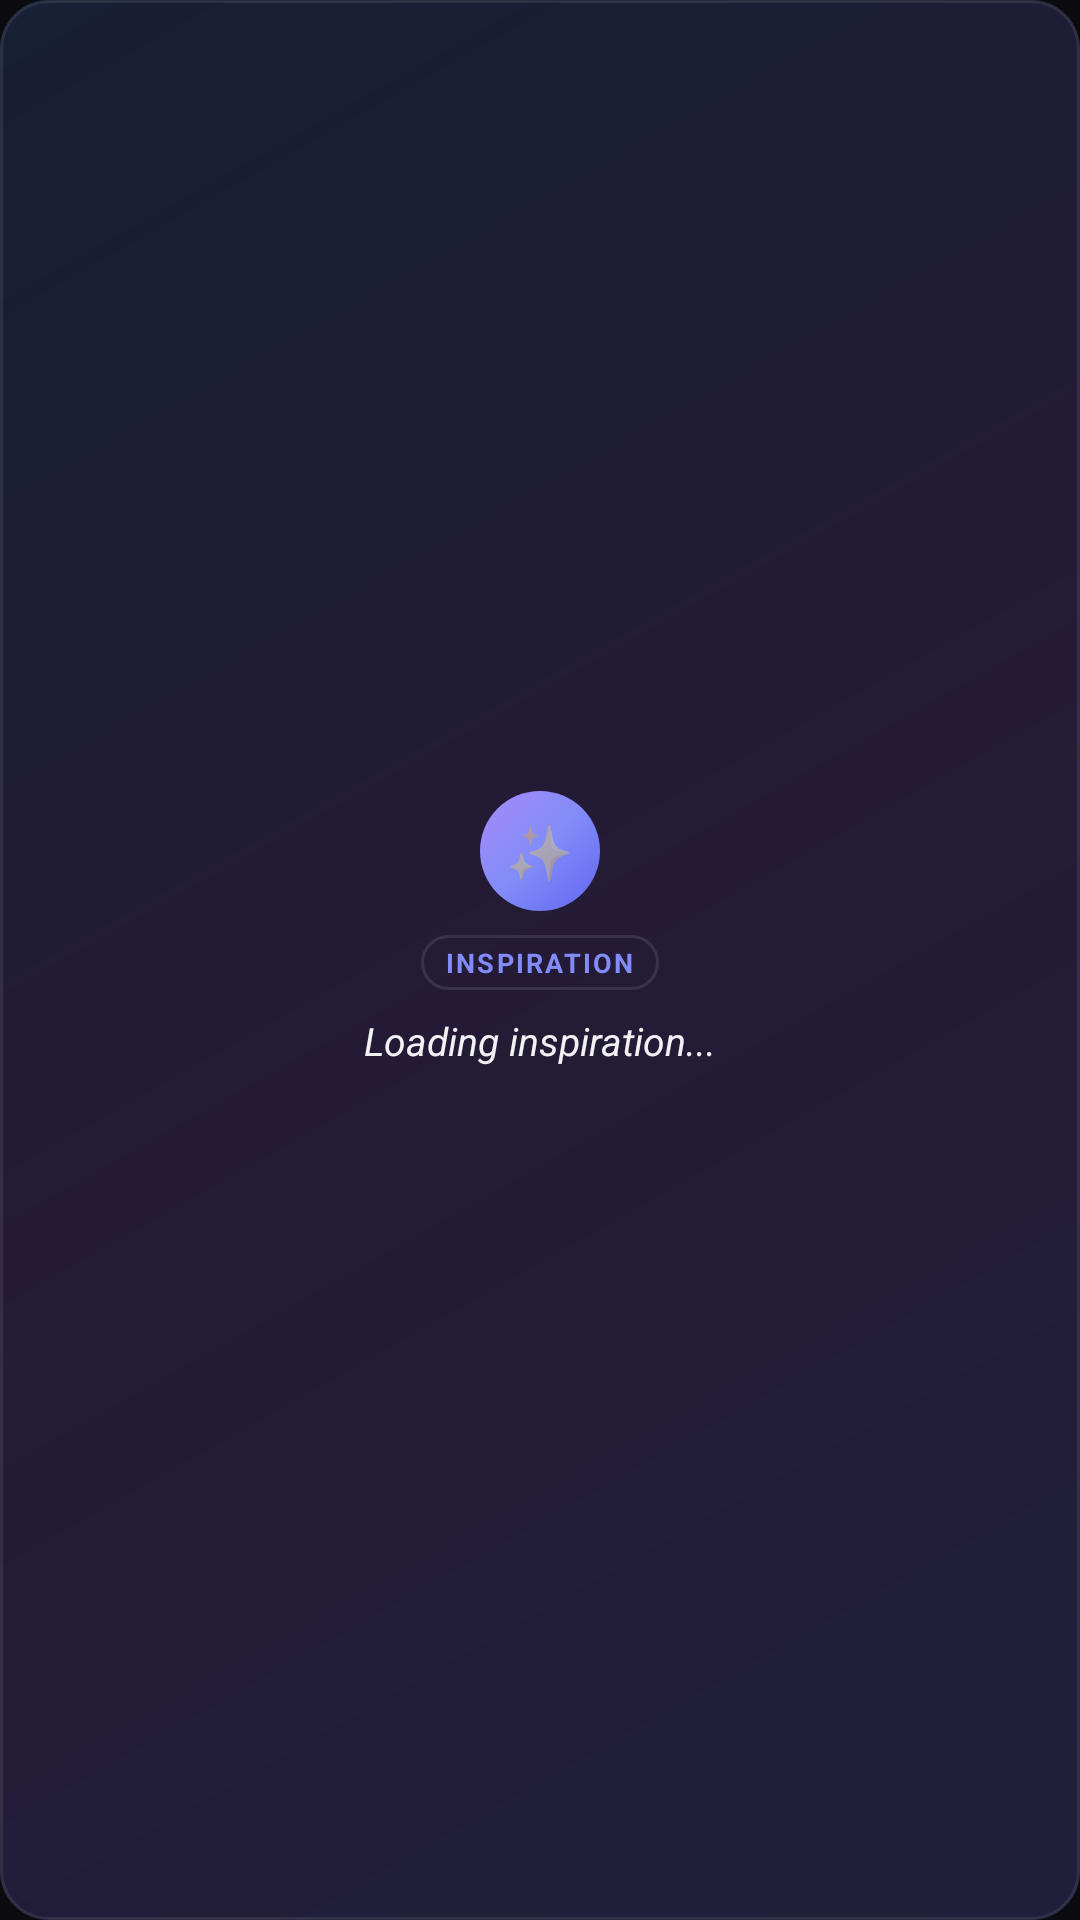

Reconstruct the res/layout file that produces this screen, plus the resources it refers to.
<!-- AndroidManifest.xml: application theme Theme.MyApplication -->
<!-- res/layout/widget_quote.xml -->
<?xml version="1.0" encoding="utf-8"?>

<LinearLayout xmlns:android="http://schemas.android.com/apk/res/android"
    android:layout_width="match_parent"
    android:layout_height="match_parent"
    android:background="@drawable/bg_quote_hero"
    android:gravity="center"
    android:orientation="vertical"
    android:padding="16dp">

    <LinearLayout
        android:layout_width="match_parent"
        android:layout_height="wrap_content"
        android:gravity="center"
        android:orientation="vertical">

        <FrameLayout
            android:layout_width="40dp"
            android:layout_height="40dp"
            android:layout_marginBottom="8dp"
            android:background="@drawable/bg_accent_gradient">
            <TextView
                android:layout_width="wrap_content"
                android:layout_height="wrap_content"
                android:layout_gravity="center"
                android:text="✨"
                android:textSize="18sp" />
        </FrameLayout>

        <LinearLayout
            android:layout_width="wrap_content"
            android:layout_height="wrap_content"
            android:layout_marginBottom="8dp"
            android:gravity="center"
            android:orientation="horizontal">

            <TextView
                android:id="@+id/quoteLabel"
                android:layout_width="wrap_content"
                android:layout_height="wrap_content"
                android:background="@drawable/bg_chip"
                android:letterSpacing="0.08"
                android:paddingHorizontal="8dp"
                android:paddingVertical="3dp"
                android:text="INSPIRATION"
                android:textAllCaps="true"
                android:textColor="@color/accent_primary"
                android:textSize="9sp"
                android:textStyle="bold" />
        </LinearLayout>

        <TextView
            android:id="@+id/quoteText"
            android:layout_width="match_parent"
            android:layout_height="wrap_content"
            android:layout_marginBottom="6dp"
            android:gravity="center"
            android:lineSpacingMultiplier="1.2"
            android:text="Loading inspiration..."
            android:textColor="@color/text_primary"
            android:textSize="13sp"
            android:textStyle="italic" />

        <TextView
            android:id="@+id/quoteAuthor"
            android:layout_width="wrap_content"
            android:layout_height="wrap_content"
            android:textColor="@color/text_secondary"
            android:textSize="11sp"
            android:textStyle="bold" />
    </LinearLayout>
</LinearLayout>
<!-- resources referenced by this layout -->
<resources>
  <color name="accent_primary">#FF818CF8</color>
  <color name="text_primary">#F0FFFFFF</color>
  <color name="text_secondary">#99FFFFFF</color>
  <!-- drawable bg_accent_gradient (drawable) -->
  <?xml version="1.0" encoding="utf-8"?>
  <shape xmlns:android="http://schemas.android.com/apk/res/android"
      android:shape="oval">
      <gradient
          android:angle="135"
          android:startColor="#FF6366F1"
          android:centerColor="#FF818CF8"
          android:endColor="#FFA78BFA"
          android:type="linear" />
  </shape>
  <!-- drawable bg_chip (drawable) -->
  <?xml version="1.0" encoding="utf-8"?>
  <shape xmlns:android="http://schemas.android.com/apk/res/android"
      android:shape="rectangle">
      <solid android:color="@android:color/transparent" />
      <corners android:radius="20dp" />
      <stroke android:width="1dp" android:color="@color/border_default" />
  </shape>
  <!-- drawable bg_quote_hero (drawable) -->
  <?xml version="1.0" encoding="utf-8"?>
  <layer-list xmlns:android="http://schemas.android.com/apk/res/android">
      <item>
          <shape android:shape="rectangle">
              <solid android:color="@color/bg_secondary" />
              <corners android:radius="16dp" />
              <stroke android:width="1dp" android:color="@color/border_default" />
          </shape>
      </item>
      <item>
          <shape android:shape="rectangle">
              <gradient
                  android:startColor="#266366F1"
                  android:centerColor="#1FA855F7"
                  android:endColor="#1F3B82F6"
                  android:angle="135" />
              <corners android:radius="16dp" />
          </shape>
      </item>
  </layer-list>
  <style name="Theme.MyApplication" parent="Base.Theme.MyApplication" />
  <color name="border_default">#1AFFFFFF</color>
  <color name="bg_secondary">#FF12121A</color>
  <color name="accent_secondary">#FF6366F1</color>
  <color name="text_on_accent">#FFFFFFFF</color>
  <color name="accent_glow">#33818CF8</color>
  <color name="accent_tertiary">#FFA78BFA</color>
  <color name="white">#FFFFFFFF</color>
  <color name="bg_primary">#FF0A0A0F</color>
  <color name="bg_tertiary">#FF1A1A2E</color>
  <color name="danger">#FFF87171</color>
  <color name="status_bar">#FF0A0A0F</color>
  <color name="nav_bar">#FF0A0A0F</color>
  <color name="text_tertiary">#55FFFFFF</color>
  <color name="text_muted">#40FFFFFF</color>
</resources>
